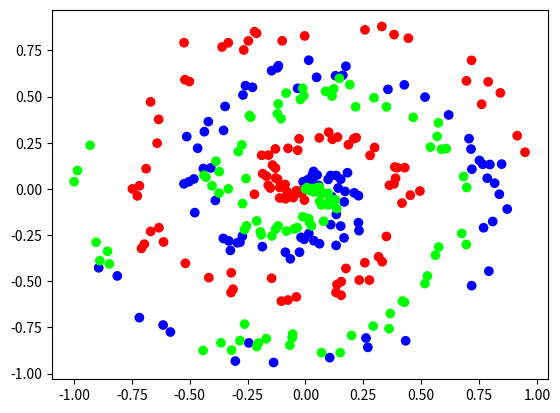

Write the Python code that produced this figure.
import matplotlib.pyplot as plt

import numpy as np


# Didnt undestand that code NEED TO WORK ON THAT
def createData(points, classes):
    X = np.zeros((points * classes, 2))
    Y = np.zeros(points * classes, dtype='uint8')
    for classNum in range(classes):
        ix = range(classNum * points, (classNum + 1) * points)
        r = np.linspace(0.0, 1, points)
        t = np.linspace(classNum * 4, (classNum + 1) * 4, points) \
            + np.random.randn(points) * 0.2

        X[ix] = np.c_[r * np.sin(t * 2.5), r * np.cos(t * 2.5)]
        Y[ix] = classNum
    return X, Y

x, y = createData(100, 3)


# Scatter plot with color mapping
plt.scatter(x[:, 0], x[:, 1], c=y, cmap='brg')
plt.show()
